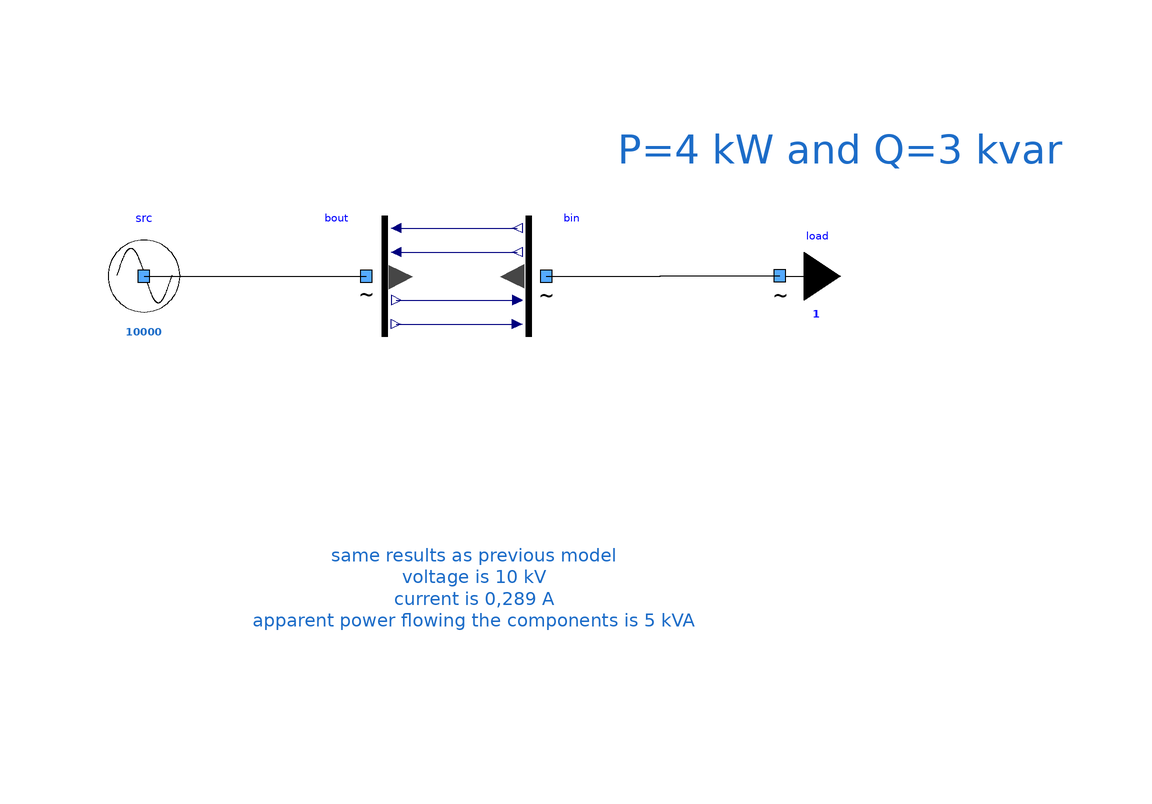

Above is the diagram view of the following Modelica model: its components placed by their Placement annotations and its connect equations drawn as lines.

model OneSourceOneLoadWithBuses
      extends Modelica.Icons.Example;
      Components.mySource src(UNom = 10000) annotation (
        Placement(visible = true, transformation(origin = {-52, 10}, extent = {{-10, -10}, {10, 10}}, rotation = 0)));
      Components.myLoad load(UNom = 10000, P = 4000, Q = 3000) annotation (
        Placement(visible = true, transformation(origin = {54, 10}, extent = {{-10, -10}, {10, 10}}, rotation = 0)));
      Buses.myCausalBusVOutput bout annotation (
        Placement(transformation(extent = {{-22, 0}, {-2, 20}})));
      Buses.myCausalBusVInput bin annotation (
        Placement(visible = true, transformation(extent = {{2, 0}, {22, 20}}, rotation = 0)));
    equation
      connect(src.terminal, bout.terminal) annotation (
        Line(points = {{-52, 10}, {-15, 10}}, color = {0, 0, 0}));
      connect(bout.v_re, bin.v_re) annotation (
        Line(points = {{-10, 6}, {10.2, 6}}, color = {0, 0, 127}));
      connect(bout.v_im, bin.v_im) annotation (
        Line(points = {{-10, 2}, {10.2, 2}}, color = {0, 0, 127}));
      connect(bout.i_im, bin.i_im) annotation (
        Line(points = {{-10, 14}, {10.2, 14}}, color = {0, 0, 127}));
      connect(bout.i_re, bin.i_re) annotation (
        Line(points = {{-10, 18}, {10.2, 18}}, color = {0, 0, 127}));
      connect(bin.terminal, load.terminal) annotation (
        Line(points = {{15, 10}, {34, 10}, {34, 10.02}, {53.96, 10.02}}));
      annotation (
        Diagram(graphics = {Text(lineColor = {28, 108, 200}, extent = {{26, 42}, {102, 20}}, fontSize = 12, textString = "P=4 kW and Q=3 kvar"), Text(lineColor = {28, 108, 200}, extent = {{-34, -20}, {40, -64}}, fontSize = 12, textString = "same results as previous model
voltage is 10 kV
current is 0,289 A
apparent power flowing the components is 5 kVA")}, coordinateSystem(initialScale = 0.1)),
        experiment(StopTime = 1));
    end OneSourceOneLoadWithBuses;